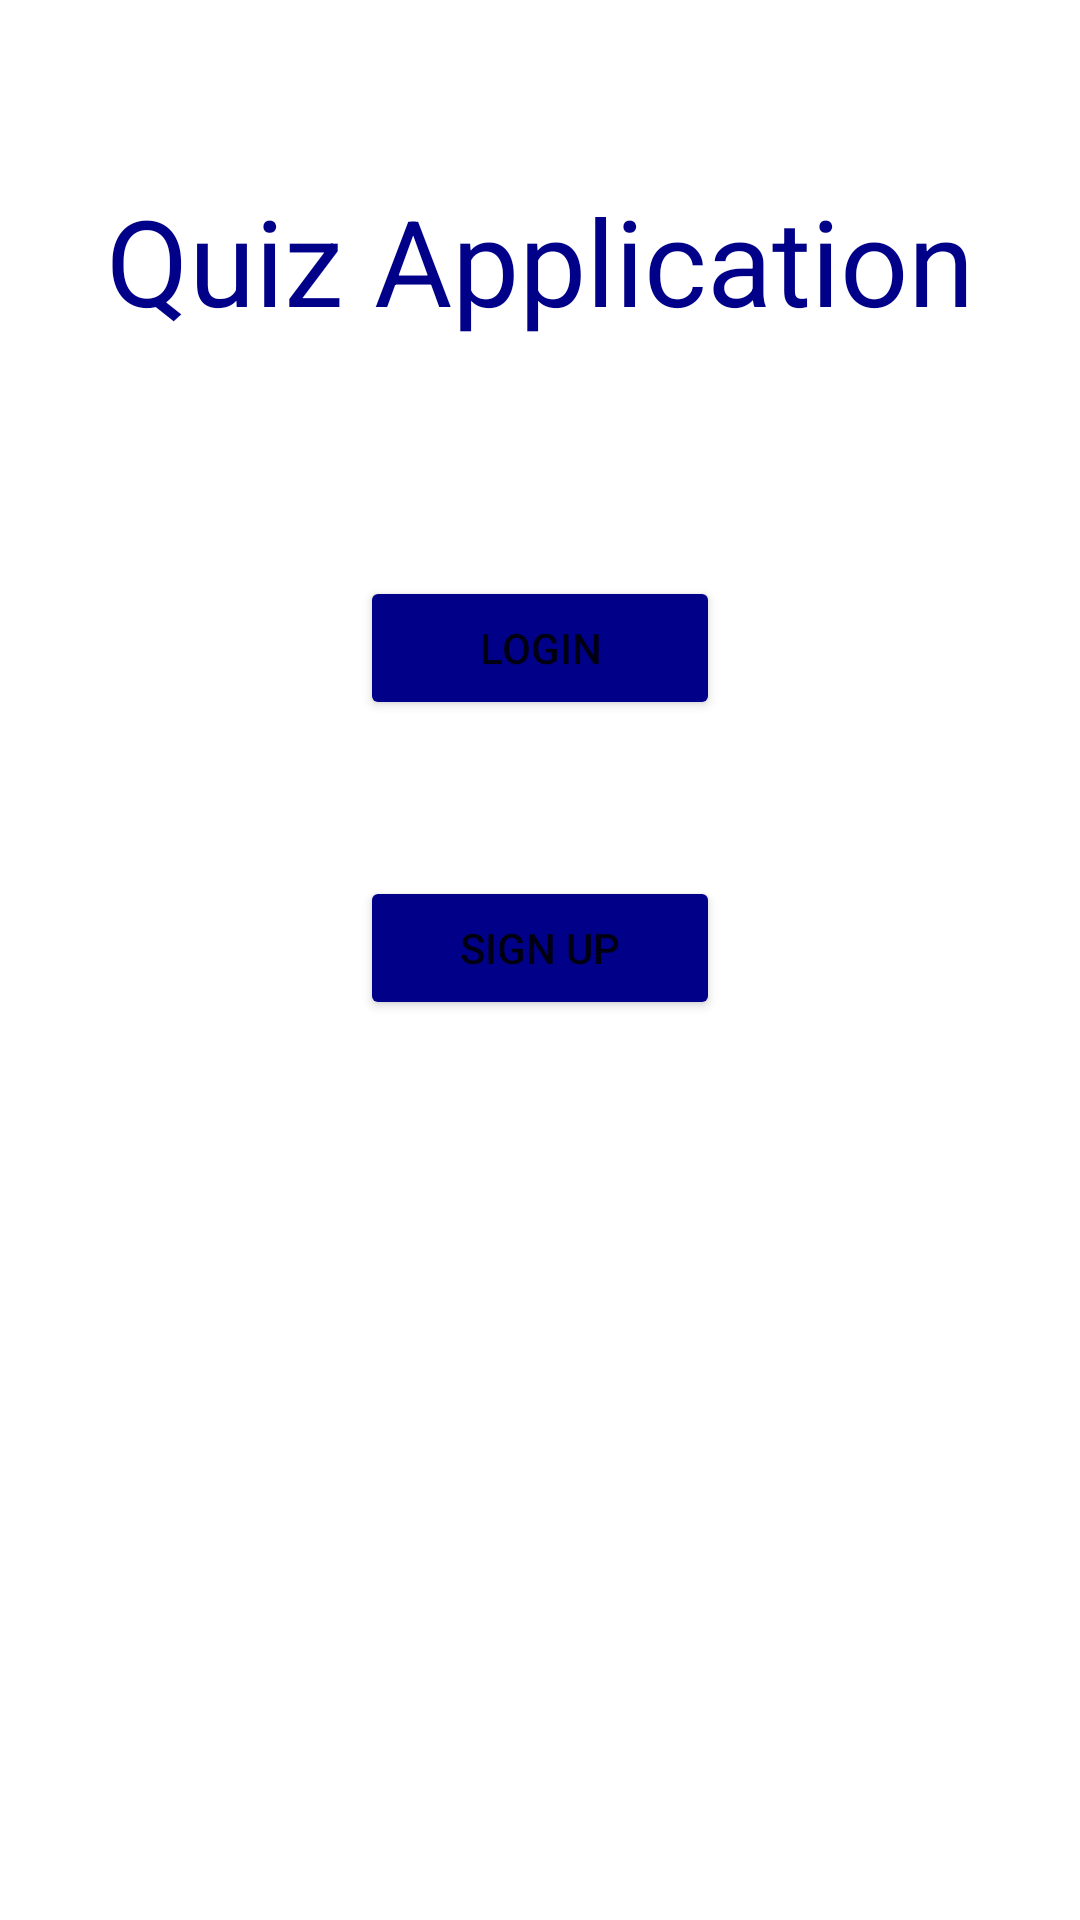

Write the Android layout XML for this screen, with the resource values it uses.
<!-- AndroidManifest.xml: application theme Theme.QuizApplicationSemesterProject -->
<!-- res/layout/activity_main.xml -->
<?xml version="1.0" encoding="utf-8"?>
<RelativeLayout
    xmlns:android="http://schemas.android.com/apk/res/android"
    xmlns:tools="http://schemas.android.com/tools"
    xmlns:app="http://schemas.android.com/apk/res-auto"
    android:layout_width="match_parent"
    android:layout_height="match_parent"
    tools:context=".MainActivity" >

    <TextView
        android:id="@+id/textView"
        android:layout_width="match_parent"
        android:layout_height="wrap_content"
        android:layout_alignStart="@+id/editName"
        android:layout_alignLeft="@+id/editName"
        android:layout_alignParentTop="true"
        android:layout_centerInParent="true"
        android:layout_marginTop="60dp"
        android:gravity="center"
        android:text="Quiz Application"
        android:textColor="#000089"
        android:textSize="40dp" />

    <Button
        android:id="@+id/lgnbtn"
        android:layout_width="120dp"
        android:layout_height="wrap_content"
        android:layout_alignParentBottom="true"
        android:layout_centerInParent="true"
        android:layout_marginBottom="400dp"
        android:backgroundTint="#000089"
        android:text="Login"/>

    <Button
        android:id="@+id/sbtn"
        android:layout_width="120dp"
        android:layout_height="wrap_content"
        android:layout_alignParentBottom="true"
        android:layout_centerInParent="true"
        android:layout_marginBottom="300dp"
        android:backgroundTint="#000089"
        android:text="Sign Up" />

    <TextView
        android:layout_width="match_parent"
        android:layout_height="wrap_content"
        android:text="Developed by Muhammad Saad Mubeen"
        android:layout_marginTop="800dp"
        android:textSize="15dp"
        android:id="@+id/textView"
        android:layout_alignParentTop="true"
        android:layout_alignLeft="@+id/editName"
        android:layout_alignStart="@+id/editName"
        android:textColor="#000089"
        android:gravity="center" />


</RelativeLayout>
<!-- resources referenced by this layout -->
<resources>
  <style name="Theme.QuizApplicationSemesterProject" parent="Theme.MaterialComponents.DayNight.DarkActionBar">
          
          <item name="colorPrimary">@color/purple_500</item>
          <item name="colorPrimaryVariant">@color/purple_700</item>
          <item name="colorOnPrimary">@color/white</item>
          
          <item name="colorSecondary">@color/teal_200</item>
          <item name="colorSecondaryVariant">@color/teal_700</item>
          <item name="colorOnSecondary">@color/black</item>
          
          <item name="android:statusBarColor">?attr/colorPrimaryVariant</item>
          
      </style>
  <!-- not gathered from this repository: default colours our renderer supplied (Android Studio template values) -->
  <color name="purple_500">#FF6200EE</color>
  <color name="purple_700">#FF3700B3</color>
  <color name="teal_200">#FF03DAC5</color>
  <color name="teal_700">#FF018786</color>
  <color name="black">#FF000000</color>
  <color name="white">#FFFFFFFF</color>
</resources>
